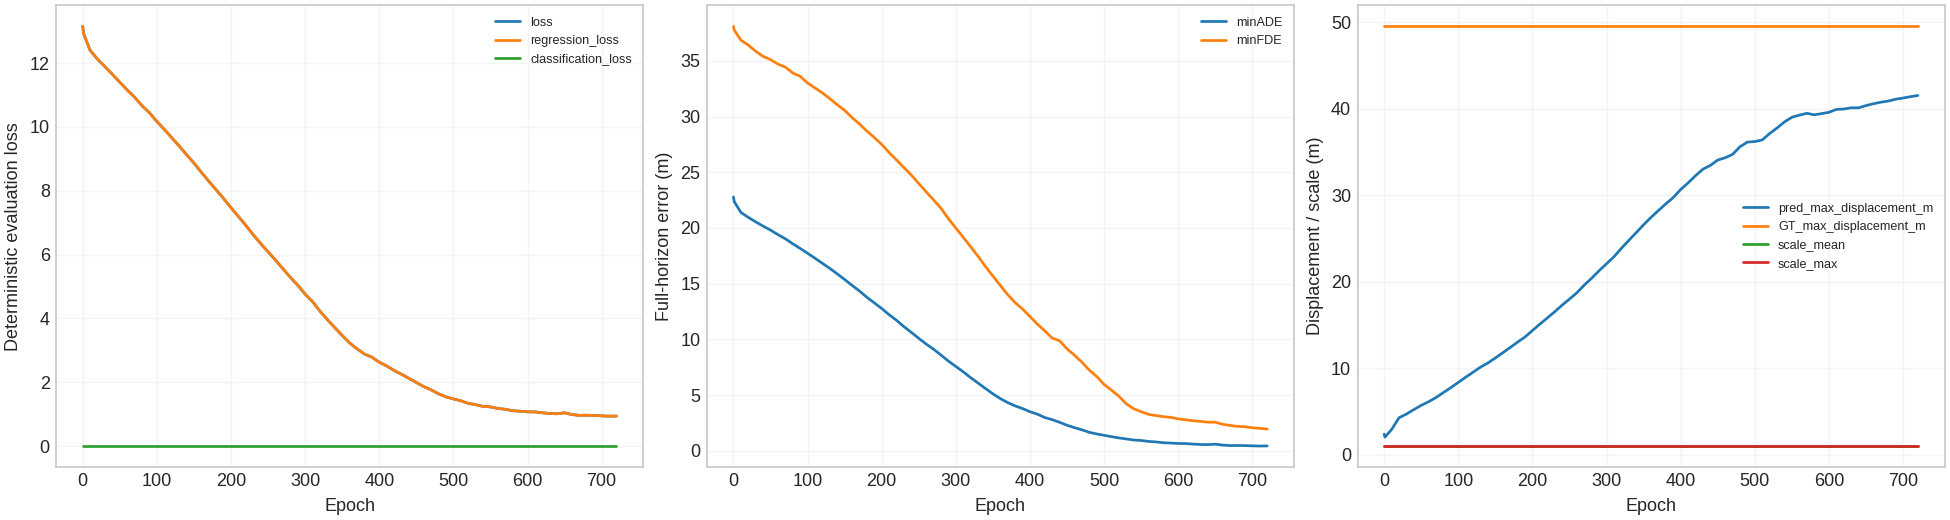

Data behind this chart, as committed beside it:
epoch, loss, regression_loss, classification_loss, minADE, minFDE, independent_minADE, MR, target_count, pred_max_displacement_m, GT_endpoint_displacement_mean_m, GT_max_displacement_m, scale_mean, scale_max
0, 13.15, 13.15, 0.0, 22.78, 38.1, 22.78, 1.0, 8, 2.379, 38.9, 49.53, 1.0, 1.0
1, 12.93, 12.93, 0.0, 22.36, 37.77, 22.36, 1.0, 8, 2.033, 38.9, 49.53, 1.0, 1.0
10, 12.4, 12.4, 0.0, 21.39, 36.86, 21.39, 1.0, 8, 2.923, 38.9, 49.53, 1.0, 1.0
20, 12.12, 12.12, 0.0, 20.95, 36.42, 20.95, 1.0, 8, 4.276, 38.9, 49.53, 1.0, 1.0
30, 11.88, 11.88, 0.0, 20.54, 35.86, 20.54, 1.0, 8, 4.705, 38.9, 49.53, 1.0, 1.0
40, 11.64, 11.64, 0.0, 20.17, 35.4, 20.17, 1.0, 8, 5.216, 38.9, 49.53, 1.0, 1.0
50, 11.4, 11.4, 0.0, 19.81, 35.12, 19.81, 1.0, 8, 5.711, 38.9, 49.53, 1.0, 1.0
60, 11.15, 11.15, 0.0, 19.4, 34.71, 19.4, 1.0, 8, 6.134, 38.9, 49.53, 1.0, 1.0
70, 10.93, 10.93, 0.0, 19.03, 34.44, 19.03, 1.0, 8, 6.62, 38.9, 49.53, 1.0, 1.0
80, 10.66, 10.66, 0.0, 18.58, 33.91, 18.58, 1.0, 8, 7.193, 38.9, 49.53, 1.0, 1.0
90, 10.44, 10.44, 0.0, 18.16, 33.61, 18.16, 1.0, 8, 7.766, 38.9, 49.53, 1.0, 1.0
100, 10.17, 10.17, 0.0, 17.73, 33.01, 17.73, 1.0, 8, 8.368, 38.9, 49.53, 1.0, 1.0
110, 9.92, 9.92, 0.0, 17.28, 32.57, 17.28, 1.0, 8, 8.97, 38.9, 49.53, 1.0, 1.0
120, 9.66, 9.66, 0.0, 16.82, 32.12, 16.82, 1.0, 8, 9.545, 38.9, 49.53, 1.0, 1.0
130, 9.402, 9.402, 0.0, 16.37, 31.61, 16.37, 1.0, 8, 10.13, 38.9, 49.53, 1.0, 1.0
140, 9.128, 9.128, 0.0, 15.88, 31.06, 15.88, 1.0, 8, 10.61, 38.9, 49.53, 1.0, 1.0
150, 8.866, 8.866, 0.0, 15.37, 30.55, 15.37, 1.0, 8, 11.19, 38.9, 49.53, 1.0, 1.0
160, 8.576, 8.576, 0.0, 14.84, 29.9, 14.84, 1.0, 8, 11.8, 38.9, 49.53, 1.0, 1.0
170, 8.298, 8.298, 0.0, 14.34, 29.34, 14.34, 1.0, 8, 12.4, 38.9, 49.53, 1.0, 1.0
180, 8.027, 8.027, 0.0, 13.78, 28.7, 13.78, 1.0, 8, 13.03, 38.9, 49.53, 1.0, 1.0
190, 7.755, 7.755, 0.0, 13.27, 28.12, 13.27, 1.0, 8, 13.62, 38.9, 49.53, 1.0, 1.0
200, 7.467, 7.467, 0.0, 12.77, 27.5, 12.77, 1.0, 8, 14.36, 38.9, 49.53, 1.0, 1.0
210, 7.192, 7.192, 0.0, 12.21, 26.77, 12.21, 1.0, 8, 15.1, 38.9, 49.53, 1.0, 1.0
220, 6.913, 6.913, 0.0, 11.71, 26.1, 11.71, 1.0, 8, 15.81, 38.9, 49.53, 1.0, 1.0
230, 6.621, 6.621, 0.0, 11.14, 25.41, 11.14, 1.0, 8, 16.53, 38.9, 49.53, 1.0, 1.0
240, 6.346, 6.346, 0.0, 10.62, 24.74, 10.62, 1.0, 8, 17.3, 38.9, 49.53, 1.0, 1.0
250, 6.085, 6.085, 0.0, 10.09, 23.99, 10.09, 1.0, 8, 18, 38.9, 49.53, 1.0, 1.0
260, 5.825, 5.825, 0.0, 9.576, 23.24, 9.576, 1.0, 8, 18.73, 38.9, 49.53, 1.0, 1.0
270, 5.556, 5.556, 0.0, 9.107, 22.52, 9.107, 1.0, 8, 19.63, 38.9, 49.53, 1.0, 1.0
280, 5.286, 5.286, 0.0, 8.589, 21.76, 8.589, 1.0, 8, 20.43, 38.9, 49.53, 1.0, 1.0
290, 5.041, 5.041, 0.0, 8.046, 20.83, 8.046, 1.0, 8, 21.29, 38.9, 49.53, 1.0, 1.0
300, 4.759, 4.759, 0.0, 7.567, 19.99, 7.567, 1.0, 8, 22.09, 38.9, 49.53, 1.0, 1.0
310, 4.523, 4.523, 0.0, 7.083, 19.16, 7.083, 1.0, 8, 22.9, 38.9, 49.53, 1.0, 1.0
320, 4.227, 4.227, 0.0, 6.559, 18.31, 6.559, 1.0, 8, 23.87, 38.9, 49.53, 1.0, 1.0
330, 3.962, 3.962, 0.0, 6.074, 17.45, 6.074, 1.0, 8, 24.79, 38.9, 49.53, 1.0, 1.0
340, 3.709, 3.709, 0.0, 5.585, 16.53, 5.585, 1.0, 8, 25.69, 38.9, 49.53, 1.0, 1.0
350, 3.467, 3.467, 0.0, 5.108, 15.68, 5.108, 0.875, 8, 26.6, 38.9, 49.53, 1.0, 1.0
360, 3.231, 3.231, 0.0, 4.68, 14.84, 4.68, 0.875, 8, 27.45, 38.9, 49.53, 1.0, 1.0
370, 3.046, 3.046, 0.0, 4.32, 14, 4.32, 0.875, 8, 28.25, 38.9, 49.53, 1.0, 1.0
380, 2.884, 2.884, 0.0, 4.025, 13.3, 4.025, 0.875, 8, 29.02, 38.9, 49.53, 1.0, 1.0
390, 2.783, 2.783, 0.0, 3.785, 12.72, 3.785, 0.875, 8, 29.75, 38.9, 49.53, 1.0, 1.0
400, 2.628, 2.628, 0.0, 3.5, 12.04, 3.5, 0.875, 8, 30.67, 38.9, 49.53, 1.0, 1.0
410, 2.509, 2.509, 0.0, 3.28, 11.36, 3.28, 0.875, 8, 31.44, 38.9, 49.53, 1.0, 1.0
420, 2.368, 2.368, 0.0, 2.981, 10.76, 2.981, 0.875, 8, 32.27, 38.9, 49.53, 1.0, 1.0
430, 2.25, 2.25, 0.0, 2.789, 10.11, 2.789, 0.875, 8, 33.03, 38.9, 49.53, 1.0, 1.0
440, 2.121, 2.121, 0.0, 2.553, 9.867, 2.553, 0.875, 8, 33.46, 38.9, 49.53, 1.0, 1.0
450, 1.992, 1.992, 0.0, 2.287, 9.144, 2.287, 0.875, 8, 34.08, 38.9, 49.53, 1.0, 1.0
460, 1.863, 1.863, 0.0, 2.073, 8.577, 2.073, 0.875, 8, 34.34, 38.9, 49.53, 1.0, 1.0
470, 1.76, 1.76, 0.0, 1.881, 7.953, 1.881, 0.875, 8, 34.73, 38.9, 49.53, 1.0, 1.0
480, 1.636, 1.636, 0.0, 1.652, 7.239, 1.652, 0.875, 8, 35.62, 38.9, 49.53, 1.0, 1.0
490, 1.541, 1.541, 0.0, 1.507, 6.666, 1.507, 0.875, 8, 36.15, 38.9, 49.53, 1.0, 1.0
500, 1.478, 1.478, 0.0, 1.385, 5.947, 1.385, 0.875, 8, 36.22, 38.9, 49.53, 1.0, 1.0
510, 1.419, 1.419, 0.0, 1.261, 5.433, 1.261, 0.75, 8, 36.41, 38.9, 49.53, 1.0, 1.0
520, 1.338, 1.338, 0.0, 1.15, 4.889, 1.15, 0.625, 8, 37.15, 38.9, 49.53, 1.0, 1.0
530, 1.297, 1.297, 0.0, 1.057, 4.201, 1.057, 0.5, 8, 37.79, 38.9, 49.53, 1.0, 1.0
540, 1.241, 1.241, 0.0, 0.9618, 3.772, 0.9618, 0.375, 8, 38.49, 38.9, 49.53, 1.0, 1.0
550, 1.227, 1.227, 0.0, 0.9209, 3.504, 0.9209, 0.375, 8, 39.03, 38.9, 49.53, 1.0, 1.0
560, 1.177, 1.177, 0.0, 0.8351, 3.262, 0.8351, 0.375, 8, 39.27, 38.9, 49.53, 1.0, 1.0
570, 1.153, 1.153, 0.0, 0.7892, 3.158, 0.7892, 0.375, 8, 39.48, 38.9, 49.53, 1.0, 1.0
580, 1.106, 1.106, 0.0, 0.7166, 3.057, 0.7166, 0.375, 8, 39.31, 38.9, 49.53, 1.0, 1.0
... 14 more rows
